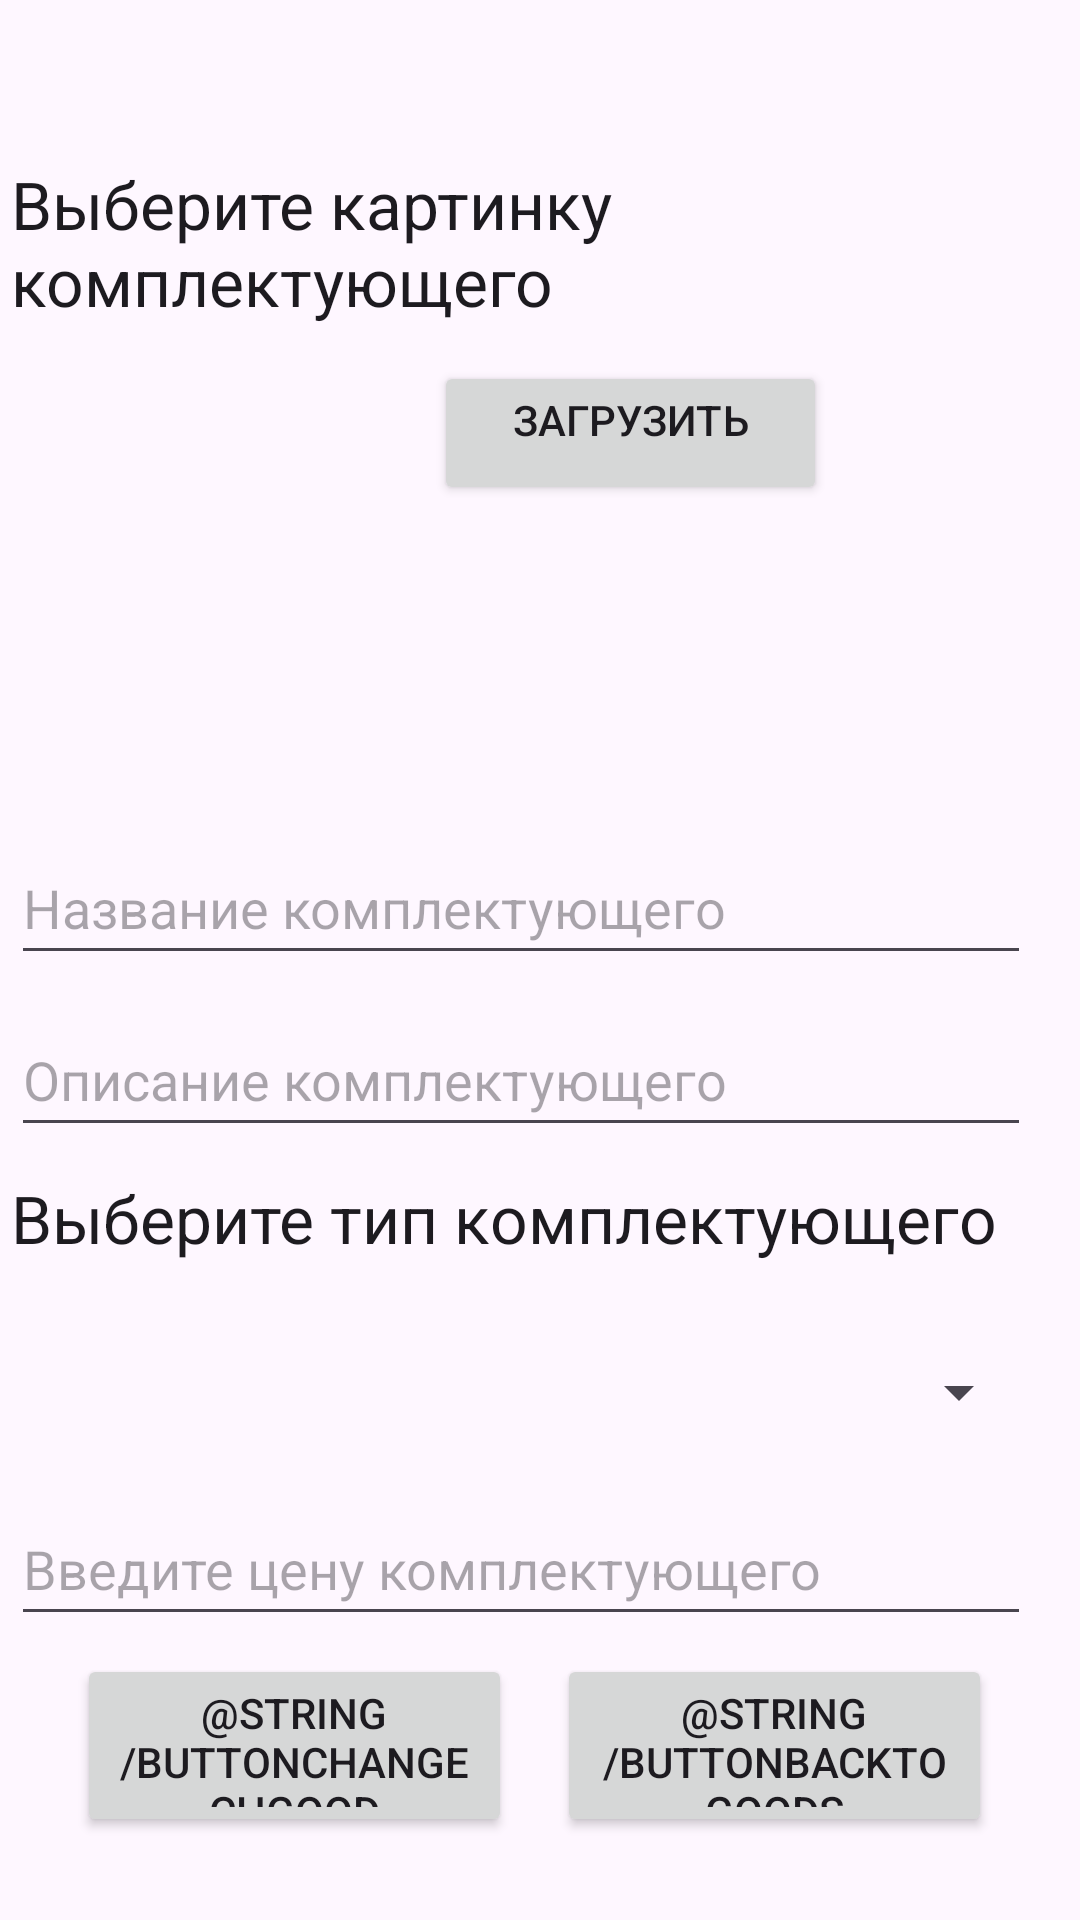

Android layout source for this screen:
<!-- AndroidManifest.xml: application theme Theme.ComputerShopMobile -->
<!-- res/layout/activity_change_good.xml -->
<?xml version="1.0" encoding="utf-8"?>
<androidx.constraintlayout.widget.ConstraintLayout xmlns:android="http://schemas.android.com/apk/res/android"
    xmlns:app="http://schemas.android.com/apk/res-auto"
    xmlns:tools="http://schemas.android.com/tools"
    android:layout_width="match_parent"
    android:layout_height="match_parent"
    tools:context=".ChangeGoodActivity">

    <TextView
        android:id="@+id/textViewAvatarChGood"
        android:layout_width="340dp"
        android:layout_height="60dp"
        android:text="Выберите картинку комплектующего"
        android:textAppearance="@style/TextAppearance.AppCompat.Large"
        app:layout_constraintBottom_toBottomOf="parent"
        app:layout_constraintEnd_toEndOf="parent"
        app:layout_constraintHorizontal_bias="0.183"
        app:layout_constraintStart_toStartOf="parent"
        app:layout_constraintTop_toTopOf="parent"
        app:layout_constraintVertical_bias="0.092" />

    <Button
        android:id="@+id/buttonAddAvatarChGood"
        android:layout_width="131dp"
        android:layout_height="48dp"
        android:text="@string/buttonAddAvatar"
        app:layout_constraintBottom_toBottomOf="parent"
        app:layout_constraintEnd_toEndOf="parent"
        app:layout_constraintHorizontal_bias="0.632"
        app:layout_constraintStart_toStartOf="parent"
        app:layout_constraintTop_toTopOf="parent"
        app:layout_constraintVertical_bias="0.203" />

    <Spinner
        android:id="@+id/spinnerChGood"
        android:layout_width="340dp"
        android:layout_height="40dp"
        app:layout_constraintBottom_toBottomOf="parent"
        app:layout_constraintEnd_toEndOf="parent"
        app:layout_constraintHorizontal_bias="0.183"
        app:layout_constraintStart_toStartOf="parent"
        app:layout_constraintTop_toTopOf="parent"
        app:layout_constraintVertical_bias="0.74" />

    <TextView
        android:id="@+id/textViewTypeChGood"
        android:layout_width="340dp"
        android:layout_height="40dp"
        android:text="Выберите тип комплектующего"
        android:textAppearance="@style/TextAppearance.AppCompat.Large"
        app:layout_constraintBottom_toBottomOf="parent"
        app:layout_constraintEnd_toEndOf="parent"
        app:layout_constraintHorizontal_bias="0.183"
        app:layout_constraintStart_toStartOf="parent"
        app:layout_constraintTop_toTopOf="parent"
        app:layout_constraintVertical_bias="0.652" />

    <EditText
        android:id="@+id/editTextDescriptionChGood"
        android:layout_width="340dp"
        android:layout_height="48dp"
        android:ems="10"
        android:hint="Описание комплектующего"
        android:inputType="textPersonName"
        app:layout_constraintBottom_toBottomOf="parent"
        app:layout_constraintEnd_toEndOf="parent"
        app:layout_constraintHorizontal_bias="0.183"
        app:layout_constraintStart_toStartOf="parent"
        app:layout_constraintTop_toTopOf="parent"
        app:layout_constraintVertical_bias="0.565" />

    <ImageView
        android:id="@+id/imageViewChGood"
        android:layout_width="129dp"
        android:layout_height="149dp"
        android:scaleType="centerCrop"
        app:layout_constraintBottom_toBottomOf="parent"
        app:layout_constraintEnd_toEndOf="parent"
        app:layout_constraintHorizontal_bias="0.056"
        app:layout_constraintStart_toStartOf="parent"
        app:layout_constraintTop_toTopOf="parent"
        app:layout_constraintVertical_bias="0.238" />

    <EditText
        android:id="@+id/editTextNameChGood"
        android:layout_width="340dp"
        android:layout_height="48dp"
        android:ems="10"
        android:hint="Название комплектующего"
        android:inputType="textPersonName"
        app:layout_constraintBottom_toBottomOf="parent"
        app:layout_constraintEnd_toEndOf="parent"
        app:layout_constraintHorizontal_bias="0.183"
        app:layout_constraintStart_toStartOf="parent"
        app:layout_constraintTop_toTopOf="parent"
        app:layout_constraintVertical_bias="0.468" />

    <EditText
        android:id="@+id/editTextPriceChGood"
        android:layout_width="340dp"
        android:layout_height="48dp"
        android:ems="10"
        android:hint="Введите цену комплектующего"
        android:inputType="numberDecimal"
        app:layout_constraintBottom_toBottomOf="parent"
        app:layout_constraintEnd_toEndOf="parent"
        app:layout_constraintHorizontal_bias="0.183"
        app:layout_constraintStart_toStartOf="parent"
        app:layout_constraintTop_toTopOf="parent"
        app:layout_constraintVertical_bias="0.84" />

    <Button
        android:id="@+id/buttonChangeChGood"
        android:layout_width="145dp"
        android:layout_height="61dp"
        android:text="@string/buttonChangeChGood"
        app:layout_constraintBottom_toBottomOf="parent"
        app:layout_constraintEnd_toEndOf="parent"
        app:layout_constraintHorizontal_bias="0.12"
        app:layout_constraintStart_toStartOf="parent"
        app:layout_constraintTop_toTopOf="parent"
        app:layout_constraintVertical_bias="0.952" />

    <Button
        android:id="@+id/buttonCancelChGood"
        android:layout_width="145dp"
        android:layout_height="61dp"
        android:text="@string/buttonBackToGoods"
        app:layout_constraintBottom_toBottomOf="parent"
        app:layout_constraintEnd_toEndOf="parent"
        app:layout_constraintHorizontal_bias="0.864"
        app:layout_constraintStart_toStartOf="parent"
        app:layout_constraintTop_toTopOf="parent"
        app:layout_constraintVertical_bias="0.952" />

</androidx.constraintlayout.widget.ConstraintLayout>
<!-- resources referenced by this layout -->
<resources>
  <string name="buttonAddAvatar">Загрузить\n</string>
  <style name="Theme.ComputerShopMobile" parent="Theme.MaterialComponents.DayNight.DarkActionBar">
          
          <item name="colorPrimary">@color/purple_500</item>
          <item name="colorPrimaryVariant">@color/purple_700</item>
          <item name="colorOnPrimary">@color/white</item>
          
          <item name="colorSecondary">@color/teal_200</item>
          <item name="colorSecondaryVariant">@color/teal_700</item>
          <item name="colorOnSecondary">@color/black</item>
          
          <item name="android:statusBarColor" tools:targetApi="21">?attr/colorPrimaryVariant</item>
          
      </style>
  <!-- not gathered from this repository: default colours our renderer supplied (Android Studio template values) -->
  <color name="purple_500">#FF6200EE</color>
  <color name="purple_700">#FF3700B3</color>
  <color name="teal_200">#FF03DAC5</color>
  <color name="teal_700">#FF018786</color>
  <color name="black">#FF000000</color>
  <color name="white">#FFFFFFFF</color>
</resources>
